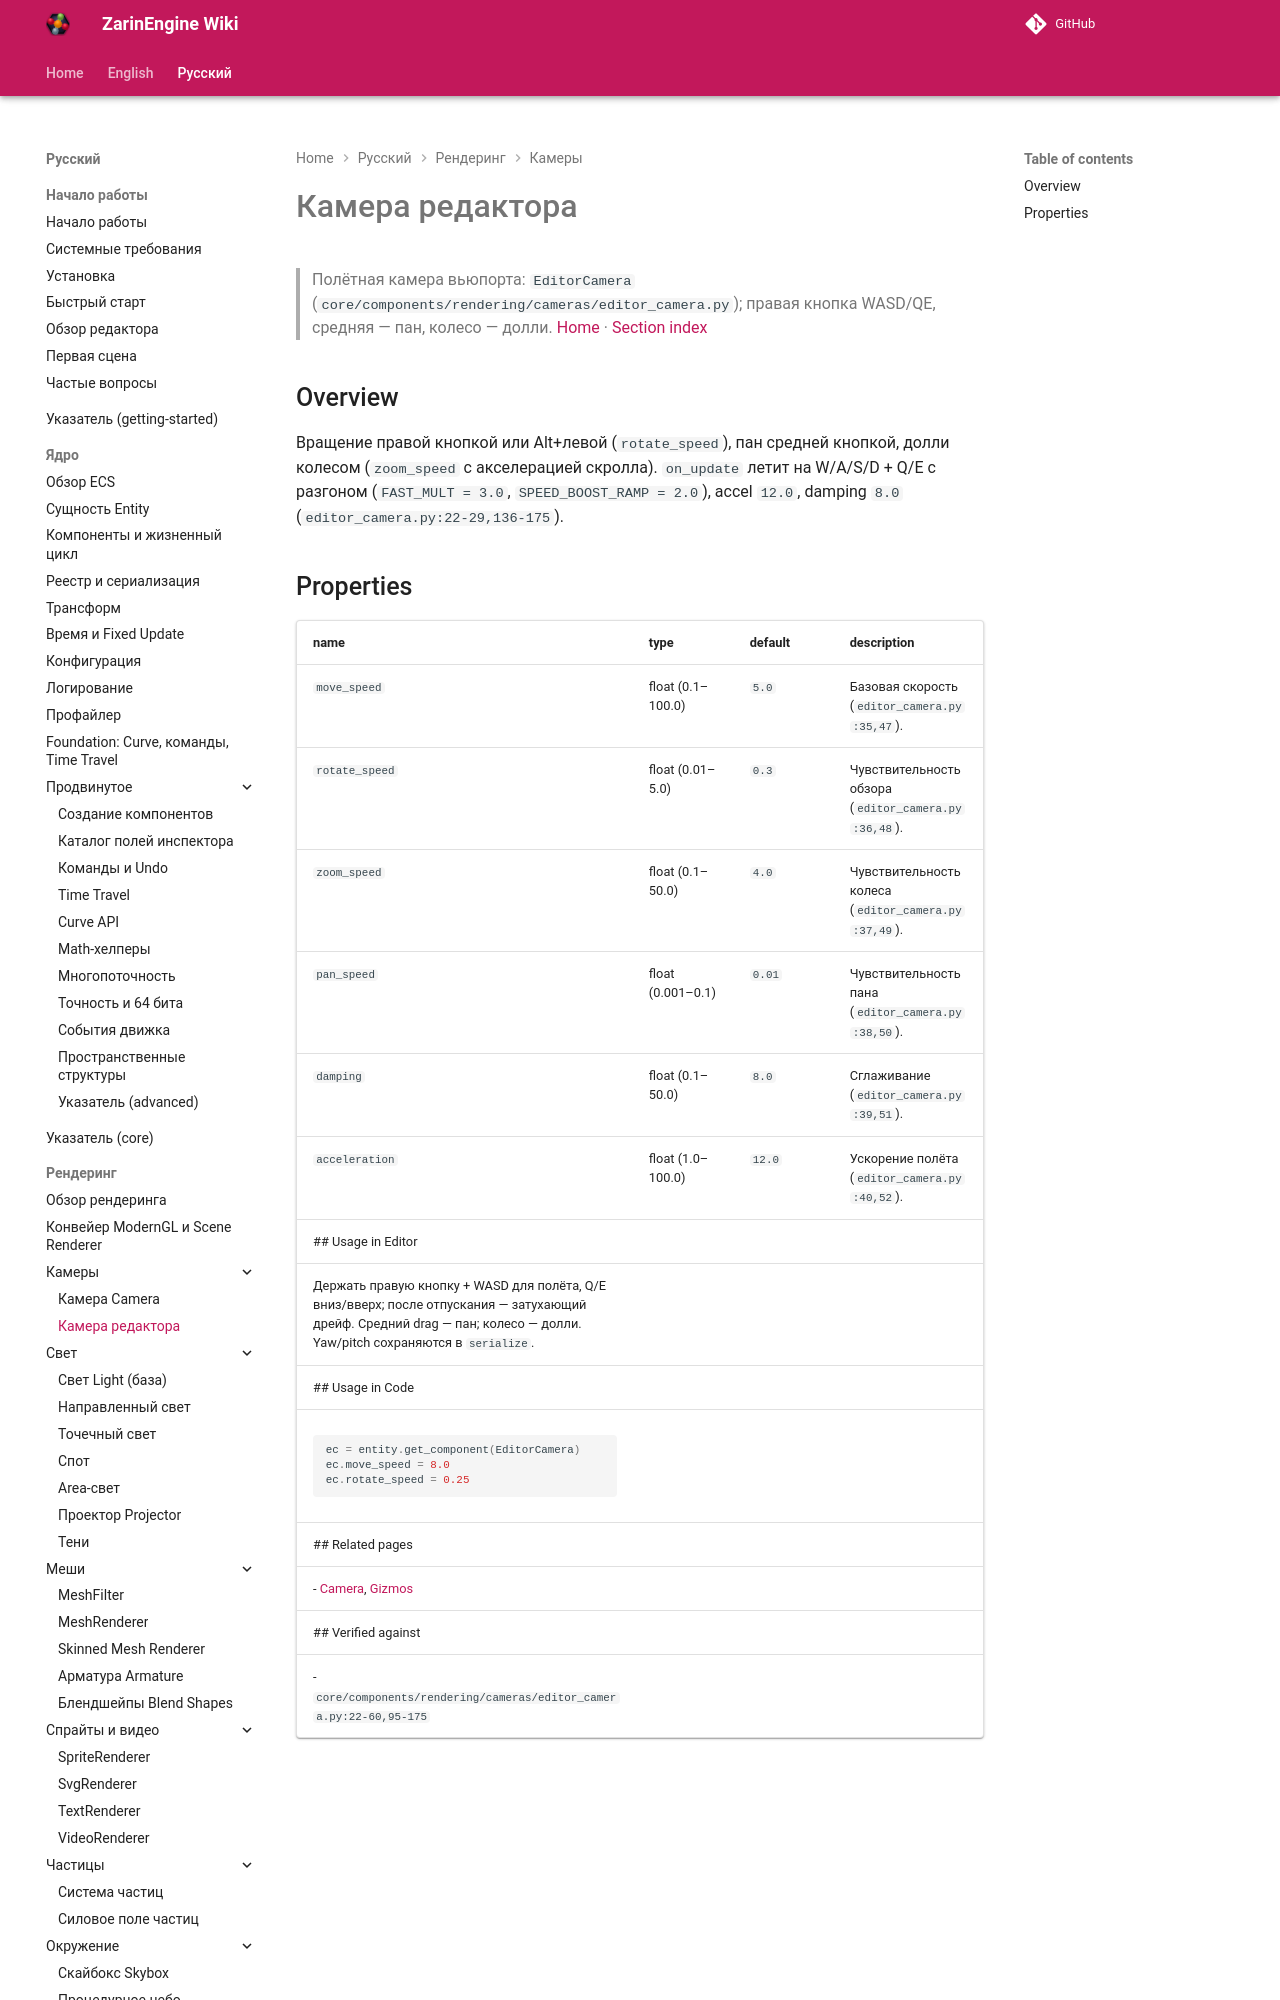

repository: EgorKonstrukt/ZarinEngineWiki · page: ru/rendering/editor-camera/index.html · generator: mkdocs

# Камера редактора
> Полётная камера вьюпорта: `EditorCamera` (`core/components/rendering/cameras/editor_camera.py`); правая кнопка WASD/QE, средняя — пан, колесо — долли.
[Home](../../index.md) · [Section index](./_section.md)
